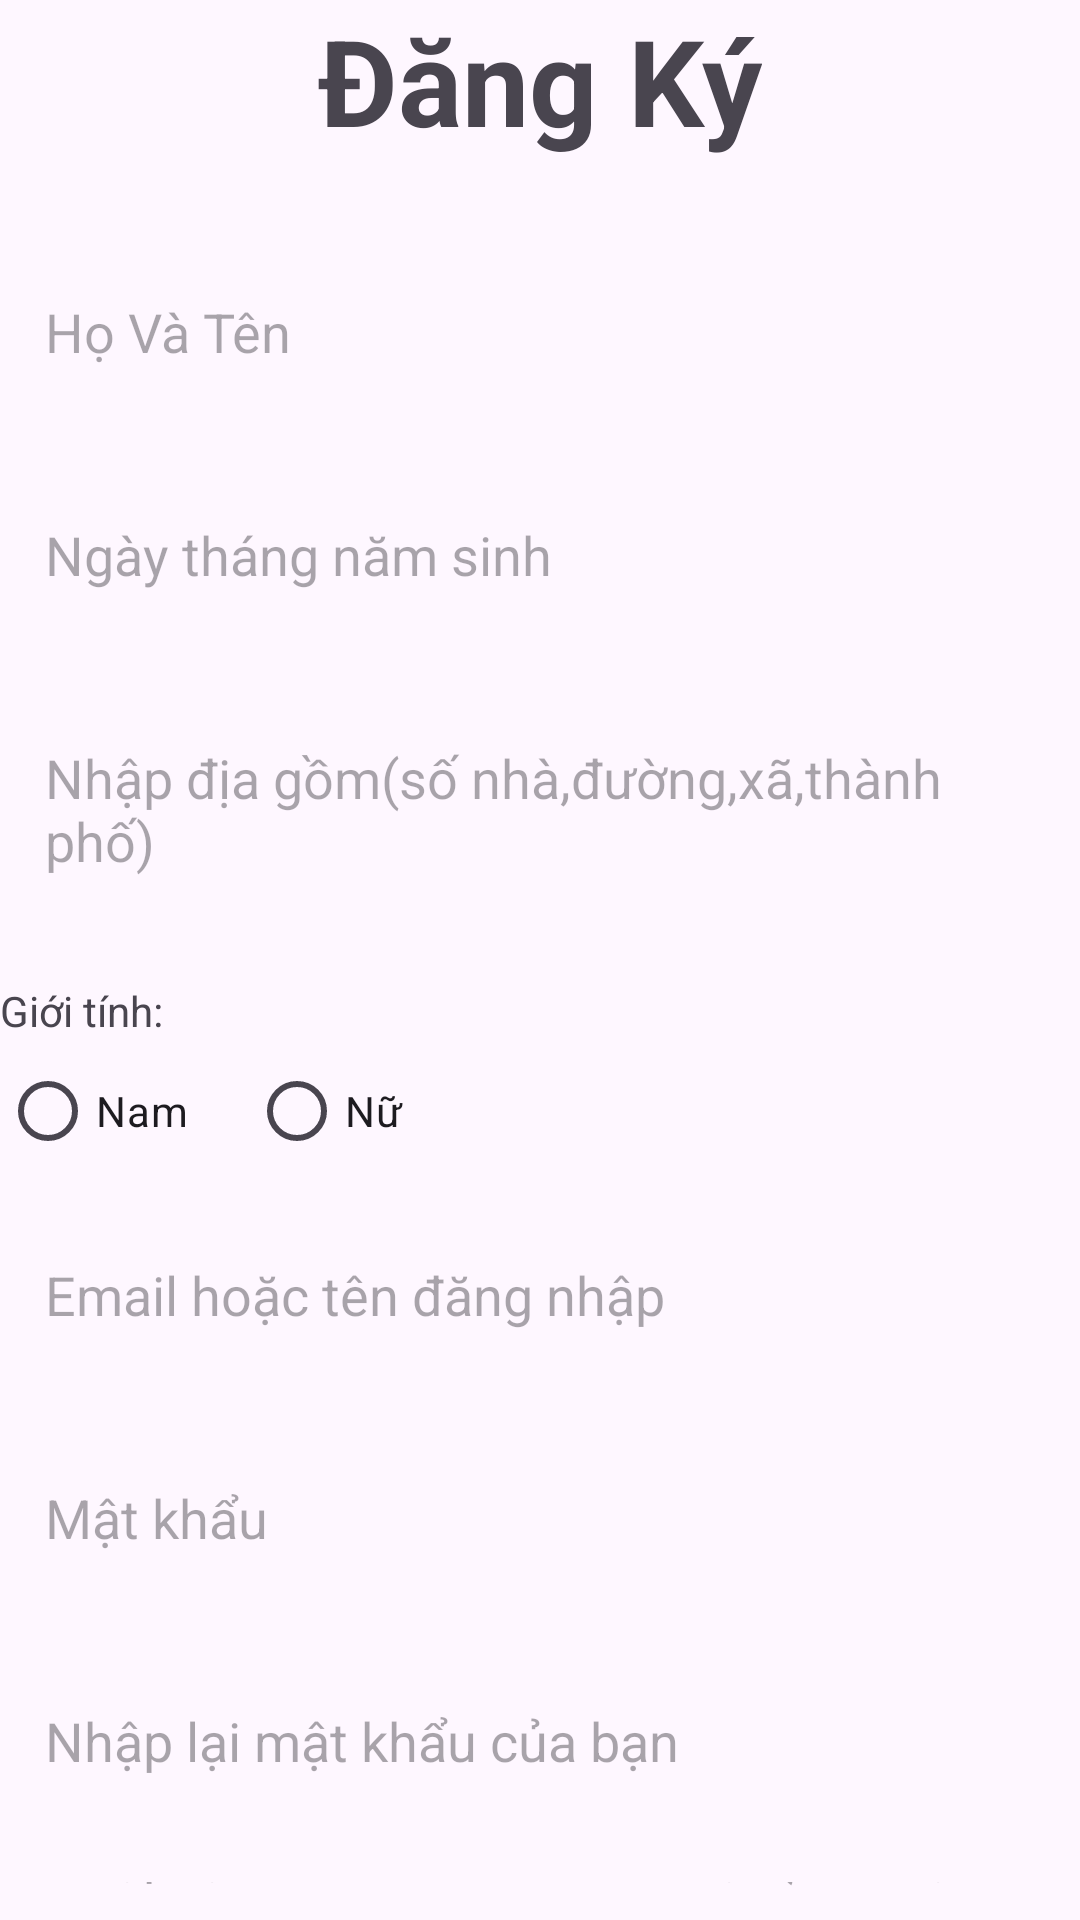

The Android layout XML behind this screen, and the referenced resources:
<!-- AndroidManifest.xml: application theme Theme.JmapApp -->
<!-- res/layout/activity_dangky.xml -->
<?xml version="1.0" encoding="utf-8"?>
<LinearLayout xmlns:android="http://schemas.android.com/apk/res/android"
    xmlns:app="http://schemas.android.com/apk/res-auto"
    xmlns:tools="http://schemas.android.com/tools"
    android:id="@+id/main"
    android:layout_width="match_parent"
    android:layout_height="match_parent"
    tools:context=".MainActivity"
    android:orientation="vertical"
    android:gravity="center_horizontal"
    android:layout_marginLeft="30dp"
    android:layout_marginRight="30dp">

    <TextView
        android:layout_width="wrap_content"
        android:layout_height="wrap_content"
        android:text="Đăng Ký"
        android:textSize="40dp"
        android:textStyle="bold"/>
    <EditText
        android:id="@+id/edttenS"
        android:layout_width="match_parent"
        android:layout_height="wrap_content"
        android:layout_marginTop="30dp"
        android:hint="Họ Và Tên"
        app:backgroundTint="@null"
        android:background="@drawable/edit"
        android:padding="15dp"
        android:inputType="text"/>
    <EditText
        android:id="@+id/edtdateS"
        android:layout_width="match_parent"
        android:layout_height="wrap_content"
        android:hint="Ngày tháng năm sinh"
        android:layout_marginTop="20dp"
        app:backgroundTint="@null"
        android:background="@drawable/edit"
        android:padding="15dp"
        android:inputType="datetime"
        />
    <EditText
        android:id="@+id/edtdiachi"
        android:layout_width="match_parent"
        android:layout_height="wrap_content"
        android:hint="Nhập địa gồm(số nhà,đường,xã,thành phố)"
        android:layout_marginTop="20dp"
        app:backgroundTint="@null"
        android:background="@drawable/edit"
        android:padding="15dp"
        />
    <TextView
        android:layout_width="match_parent"
        android:layout_height="wrap_content"
        android:text="Giới tính:"
        android:layout_marginTop="20dp"/>
        <RadioGroup
            android:id="@+id/radio"
            android:layout_width="wrap_content"
            android:layout_height="wrap_content"
            android:orientation="horizontal"
            android:layout_gravity="left">
            <RadioButton
                android:id="@+id/rnam"
                android:layout_width="wrap_content"
                android:layout_height="wrap_content"
                android:text="Nam"/>
            <RadioButton
                android:id="@+id/rnu"
                android:layout_width="match_parent"
                android:layout_height="wrap_content"
                android:text="Nữ"
                android:layout_marginLeft="20dp"/>
        </RadioGroup>
    <EditText
        android:id="@+id/edtnmeS"
        android:layout_width="match_parent"
        android:layout_height="wrap_content"
        android:hint="Email hoặc tên đăng nhập"
        android:layout_marginTop="10dp"
        android:padding="15dp"
        android:background="@drawable/edit"
        android:inputType="textWebEmailAddress"/>
    <EditText
        android:id="@+id/passS"
        android:layout_width="match_parent"
        android:layout_height="wrap_content"
        android:hint="Mật khẩu"
        android:layout_marginTop="20dp"
        android:padding="15dp"
        android:background="@drawable/edit"
        android:inputType="textPassword"/>
    <EditText
        android:id="@+id/Cpass"
        android:layout_width="match_parent"
        android:layout_height="wrap_content"
        android:hint="Nhập lại mật khẩu của bạn"
        android:layout_marginTop="20dp"
        android:padding="15dp"
        android:background="@drawable/edit"
        android:inputType="textPassword"/>
    <EditText
        android:id="@+id/role"
        android:layout_width="match_parent"
        android:layout_height="wrap_content"
        android:hint="Nhập lại Mã nhân viên của bạn(nếu bạn là nhân viên)"
        android:layout_marginTop="20dp"
        android:padding="15dp"
        android:background="@drawable/edit"
        android:inputType="textPassword"/>
    <Button
        android:id="@+id/btnS"
        android:layout_width="match_parent"
        android:layout_height="wrap_content"
        android:text="Đăng Ký"
        android:layout_marginTop="20dp"
        app:backgroundTint="@null"
        android:background="@drawable/btnt"/>
    <LinearLayout
        android:layout_width="wrap_content"
        android:layout_height="wrap_content"
        android:orientation="horizontal"
        android:layout_marginTop="5dp">
        <TextView
            android:layout_width="wrap_content"
            android:layout_height="wrap_content"
            android:text="Bạn đã có tài khoản?"/>
        <TextView
            android:id="@+id/btntrave"
            android:layout_width="wrap_content"
            android:layout_height="wrap_content"
            android:text="Đăng Nhập"
            android:layout_marginLeft="8dp"
            android:textStyle="bold"/>
    </LinearLayout>
</LinearLayout>
<!-- resources referenced by this layout -->
<resources>
  <!-- drawable btnt (drawable) -->
  <?xml version="1.0" encoding="utf-8"?>
  <shape xmlns:android="http://schemas.android.com/apk/res/android">
      <corners android:radius="10dp"/>
      <stroke android:width="2dp"/>
      <solid android:color="@color/black"/>
  </shape>
  <style name="Theme.JmapApp" parent="Base.Theme.JmapApp" />
  <style name="Base.Theme.JmapApp" parent="Theme.Material3.DayNight.NoActionBar">
          
          
      </style>
  <!-- not gathered from this repository: default colours our renderer supplied (Android Studio template values) -->
  <color name="black">#FF000000</color>
</resources>
